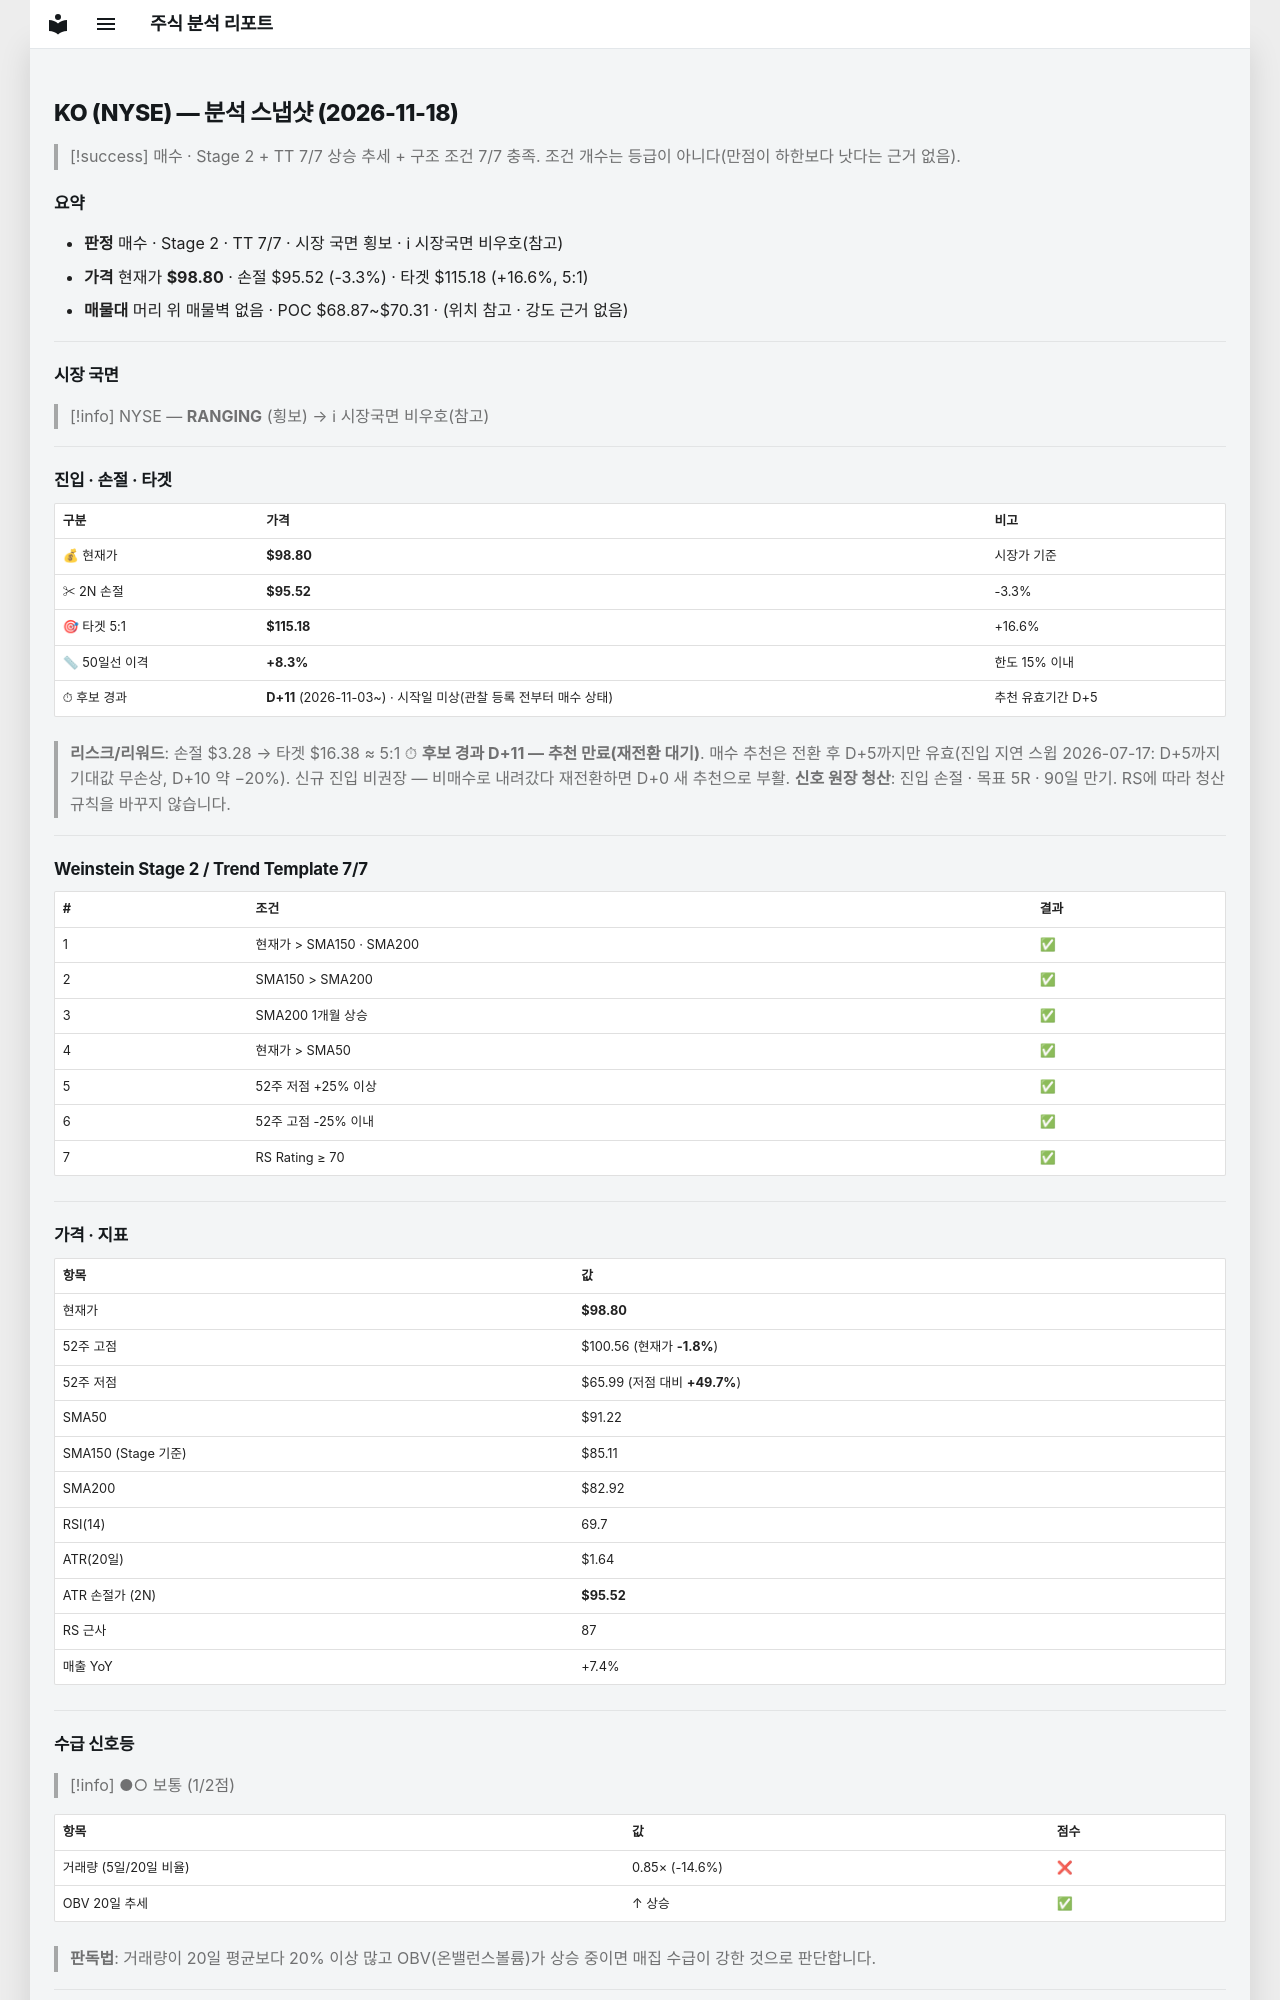

repository: soloandco/stock-reports · page: snapshots/KO-2026-11-18/index.html · generator: mkdocs

---
type: analysis-snapshot
title: KO 분석 스냅샷
ticker: KO
market: NYSE
created: 2026-11-18
updated: 2026-11-18
bar-date: 2026-11-17
verdict: 매수후보
sma50-gap-pct: 8.3
candidate-days: 11
candidate-since: 2026-11-03
candidate-start-unknown: true
weekly-position: 신고가영역
stage: 2
trend-template-score: 7
tt-max: 7
ma-set: sma-50-150-200
price: 98.80000305175781
stop-price: 95.52396256295741
market-regime: RANGING
supply-demand-score: 1/2
supply-demand-label: 보통
status: tracking
tags:
  - stock-agent
  - watchlist
  - KO
  - analysis
related:
  - "[[analysis-template]]"
---

# KO (NYSE) — 분석 스냅샷 (2026-11-18)

> [!success] 매수 · Stage 2 + TT 7/7
> 상승 추세 + 구조 조건 7/7 충족. 조건 개수는 등급이 아니다(만점이 하한보다 낫다는 근거 없음).

## 요약

- **판정** 매수 · Stage 2 · TT 7/7 · 시장 국면 횡보 · ℹ 시장국면 비우호(참고)
- **가격** 현재가 **$98.80** · 손절 $95.52 (-3.3%) · 타겟 $115.18 (+16.6%, 5:1)
- **매물대** 머리 위 매물벽 없음 · POC $68.87~$70.31 · (위치 참고 · 강도 근거 없음)

---

## 시장 국면

> [!info] NYSE — **RANGING** (횡보) → ℹ 시장국면 비우호(참고)

---

## 진입 · 손절 · 타겟

| 구분 | 가격 | 비고 |
|------|------|------|
| 💰 현재가 | **$98.80** | 시장가 기준 |
| ✂ 2N 손절 | **$95.52** | -3.3% |
| 🎯 타겟 5:1 | **$115.18** | +16.6% |
| 📏 50일선 이격 | **+8.3%** | 한도 15% 이내 |
| ⏱ 후보 경과 | **D+11** (2026-11-03~) · 시작일 미상(관찰 등록 전부터 매수 상태) | 추천 유효기간 D+5 |

> **리스크/리워드**: 손절 $3.28 → 타겟 $16.38 ≈ 5:1
> ⏱ **후보 경과 D+11 — 추천 만료(재전환 대기)**. 매수 추천은 전환 후 D+5까지만 유효(진입 지연 스윕 2026-07-17: D+5까지 기대값 무손상, D+10 약 −20%). 신규 진입 비권장 — 비매수로 내려갔다 재전환하면 D+0 새 추천으로 부활.
> **신호 원장 청산**: 진입 손절 · 목표 5R · 90일 만기. RS에 따라 청산 규칙을 바꾸지 않습니다.

---

## Weinstein Stage 2 / Trend Template 7/7

| # | 조건 | 결과 |
|---|------|------|
| 1 | 현재가 > SMA150 · SMA200 | ✅ |
| 2 | SMA150 > SMA200 | ✅ |
| 3 | SMA200 1개월 상승 | ✅ |
| 4 | 현재가 > SMA50 | ✅ |
| 5 | 52주 저점 +25% 이상 | ✅ |
| 6 | 52주 고점 -25% 이내 | ✅ |
| 7 | RS Rating ≥ 70 | ✅ |

---

## 가격 · 지표

| 항목 | 값 |
|------|---|
| 현재가 | **$98.80** |
| 52주 고점 | $100.56 (현재가 **-1.8%**) |
| 52주 저점 | $65.99 (저점 대비 **+49.7%**) |
| SMA50 | $91.22 |
| SMA150 (Stage 기준) | $85.11 |
| SMA200 | $82.92 |
| RSI(14) | 69.7 |
| ATR(20일) | $1.64 |
| ATR 손절가 (2N) | **$95.52** |
| RS 근사 | 87 |
| 매출 YoY | +7.4% |

---
## 수급 신호등

> [!info] ●○ 보통 (1/2점)

| 항목 | 값 | 점수 |
|------|------|------|
| 거래량 (5일/20일 비율) | 0.85× (-14.6%) | ❌ |
| OBV 20일 추세 | ↑ 상승 | ✅ |

> **판독법**: 거래량이 20일 평균보다 20% 이상 많고 OBV(온밸런스볼륨)가 상승 중이면 매집 수급이 강한 것으로 판단합니다.

---
